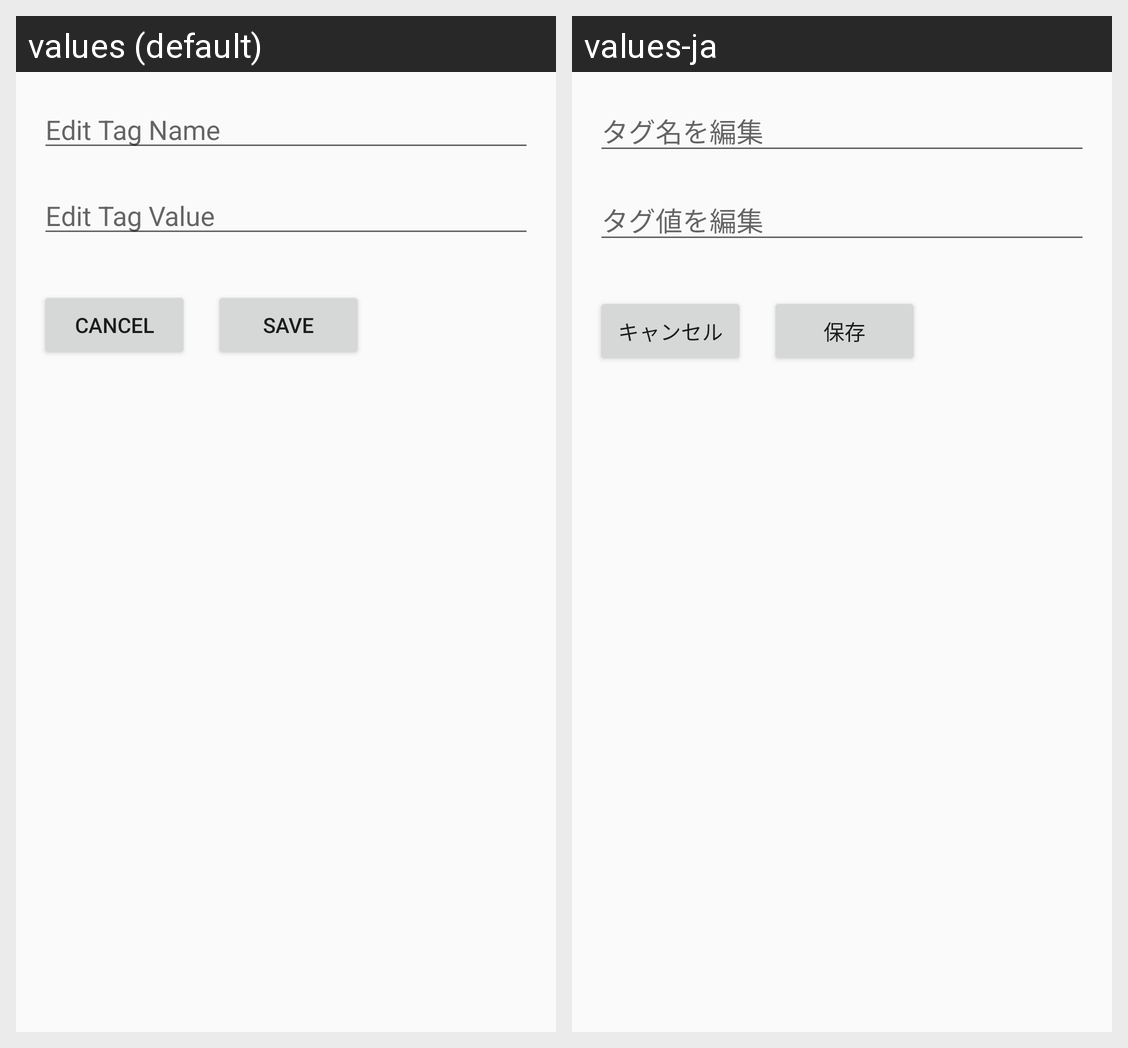

Here is an Android app screen in its default locale and in the app's own translations. Write out the translated-string differences for the strings that appear on this screen.
Android screen res/layout/activity_tag_creator.xml rendered under 2 locales, left to right: values (default), values-ja. Device: Nexus 5 (rendered at 1080×1920; each locale shown at half size, 540×960, under a caption strip naming it); theme AppTheme.
Strings drawn on this screen, with the default value and each locale's value (text and hints the layout hard-codes, and strings that could not be matched under every locale, appear in the picture but are not listed):

tagNameHint
  values: Edit Tag Name
  values-ja: タグ名を編集

tagValueHint
  values: Edit Tag Value
  values-ja: タグ値を編集

cancelButtonTitle
  values: Cancel
  values-ja: キャンセル

saveButtonTitle
  values: Save
  values-ja: 保存
